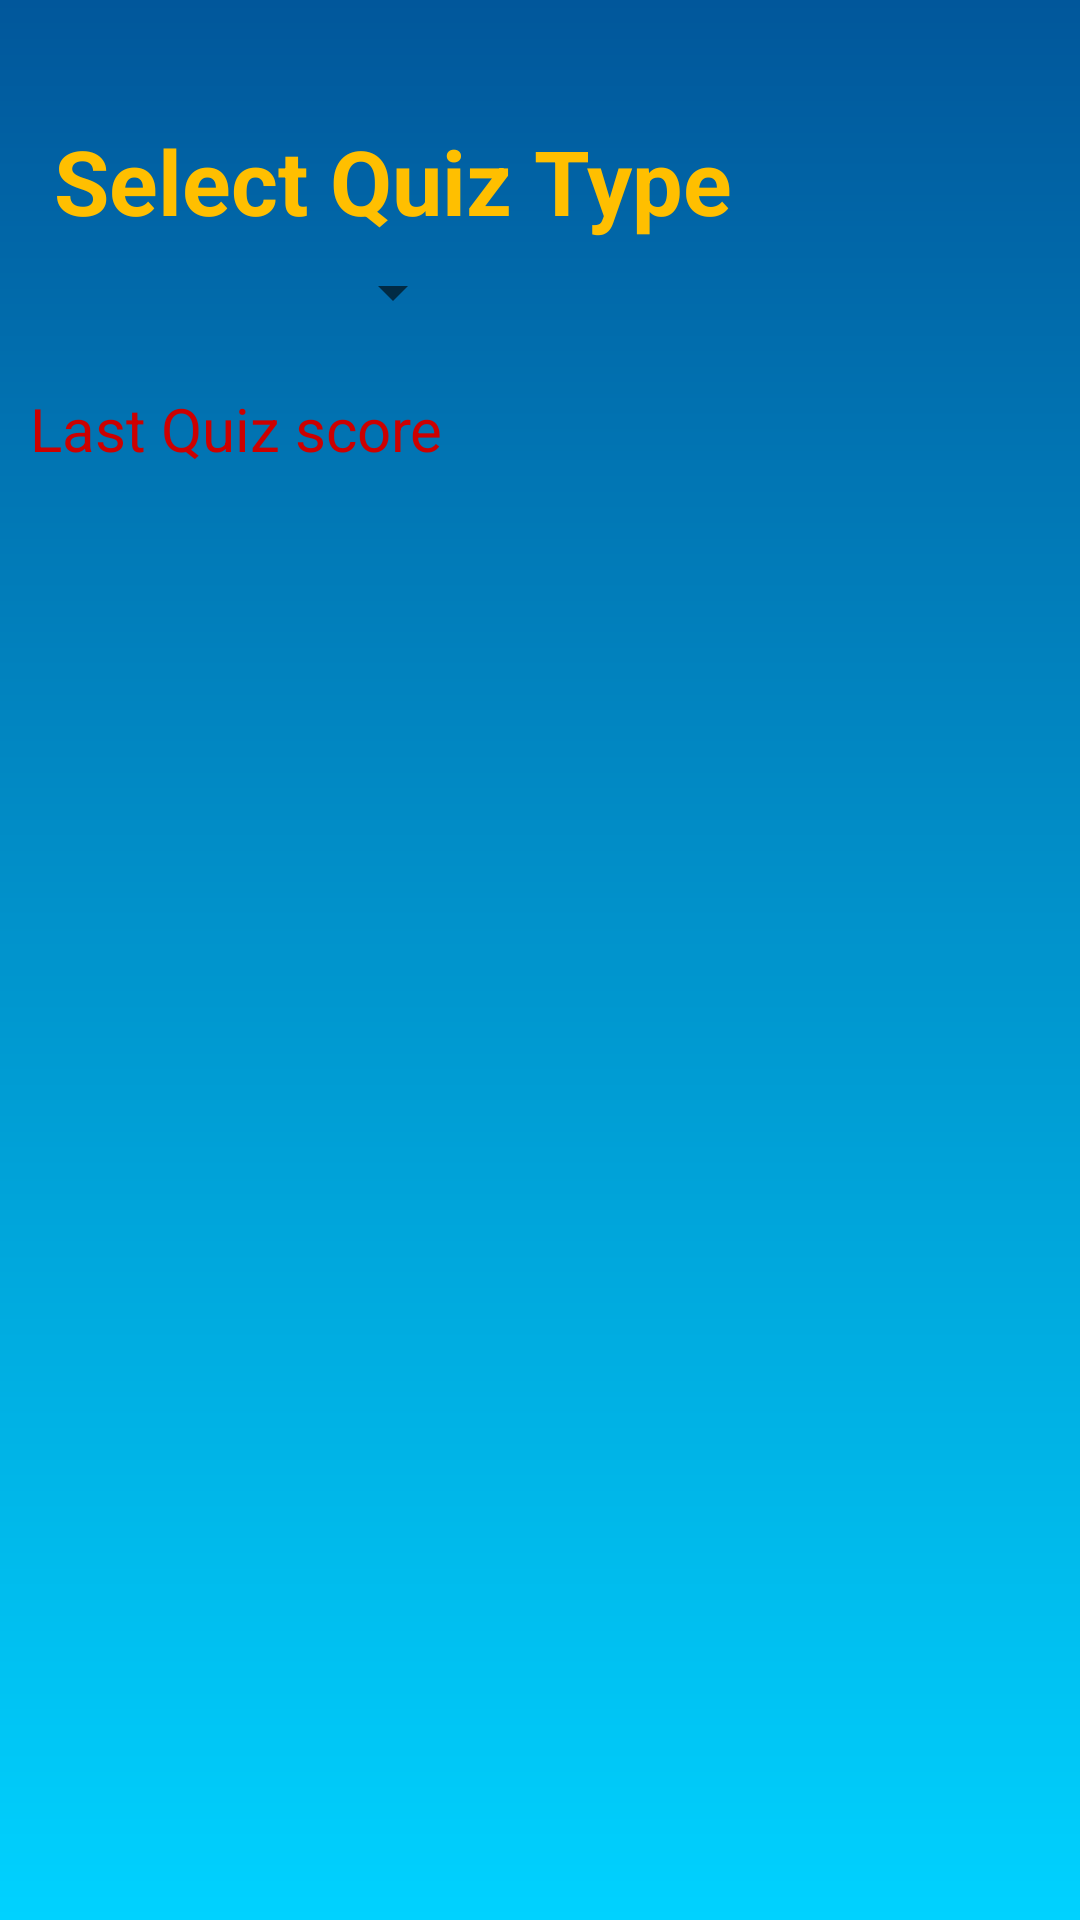

Reconstruct the res/layout file that produces this screen, plus the resources it refers to.
<!-- AndroidManifest.xml: application theme AppTheme -->
<!-- res/layout/activity_home.xml -->
<?xml version="1.0" encoding="utf-8"?>
<LinearLayout xmlns:android="http://schemas.android.com/apk/res/android"
    xmlns:app="http://schemas.android.com/apk/res-auto"
    xmlns:tools="http://schemas.android.com/tools"
    android:layout_width="match_parent"
    android:layout_height="match_parent"
    android:background="@drawable/gradient"
    android:orientation="vertical"
    tools:context="com.mickey.himan.brainvitaquiz.HomeActivity">

    <LinearLayout
        android:layout_width="wrap_content"
        android:layout_height="wrap_content"
        android:layout_marginLeft="18dp"
        android:layout_marginTop="40dp"
        android:gravity="center"
        android:orientation="vertical">

        <TextView
            android:id="@+id/text1"
            android:layout_width="wrap_content"
            android:layout_height="wrap_content"
            android:layout_marginBottom="5dp"
            android:text="Select Quiz Type"
            android:textColor="@color/colorAmber"
            android:textSize="30sp"
            android:textStyle="bold" />

        <Spinner
            android:id="@+id/spin"
            android:layout_width="wrap_content"
            android:layout_height="wrap_content"
            android:scrollbarSize="20dp"
            android:textAlignment="center"
            android:tooltipText="30sp">

        </Spinner>

    </LinearLayout>

    <LinearLayout
        android:layout_width="wrap_content"
        android:layout_height="match_parent"
        android:layout_marginLeft="10dp"
        android:layout_marginTop="20dp"
        android:orientation="vertical">

        <TextView
            android:id="@+id/first"
            android:layout_width="wrap_content"
            android:layout_height="wrap_content"
            android:text="Last Quiz score"
            android:textColor="@color/colorBostonRed"
            android:textSize="20sp" />

        <TextView
            android:id="@+id/first_edit"
            android:layout_width="wrap_content"
            android:layout_height="wrap_content"
            android:layout_marginLeft="10dp"
            android:layout_marginTop="20dp"
            android:textColor="@color/colorBostonRed"
            android:textSize="20sp"
            android:textStyle="bold" />

        <TextView
            android:id="@+id/Second_edit"
            android:layout_width="wrap_content"
            android:layout_height="wrap_content"
            android:layout_marginLeft="10dp"
            android:layout_marginTop="20dp"
            android:textColor="@color/colorBostonRed"
            android:textSize="20sp"
            android:textStyle="bold" />

        <TextView
            android:id="@+id/third_edit"
            android:layout_width="wrap_content"
            android:layout_height="wrap_content"
            android:layout_marginLeft="10dp"
            android:layout_marginTop="20dp"
            android:textColor="@color/colorBostonRed"
            android:textSize="20sp"
            android:textStyle="bold" />

    </LinearLayout>

</LinearLayout>
<!-- resources referenced by this layout -->
<resources>
  <color name="colorAmber">#FFBF00</color>
  <color name="colorBostonRed">#CC0000</color>
  <!-- drawable gradient (drawable) -->
  <?xml version="1.0" encoding="utf-8"?>
      <shape xmlns:android="http://schemas.android.com/apk/res/android"
          android:shape="rectangle">
          <gradient
              android:startColor="@color/colorPeacockBlue"
              android:endColor="#00D2FF"
              android:angle="270"/>
  
          <corners
              android:bottomRightRadius="0dp"
              android:bottomLeftRadius="0dp"
              android:topLeftRadius="0dp"
              android:topRightRadius="0dp"/>
      </shape>
  <style name="AppTheme" parent="Theme.AppCompat.Light.DarkActionBar">
          
          <item name="colorPrimary">@color/colorPrimary</item>
          <item name="colorPrimaryDark">@color/colorPrimaryDark</item>
          <item name="colorAccent">@color/colorAccent</item>
      </style>
  <color name="colorPeacockBlue">#01579B</color>
  <color name="colorPrimary">#3F51B5</color>
  <color name="colorPrimaryDark">#303F9F</color>
  <color name="colorAccent">#FF4081</color>
</resources>
